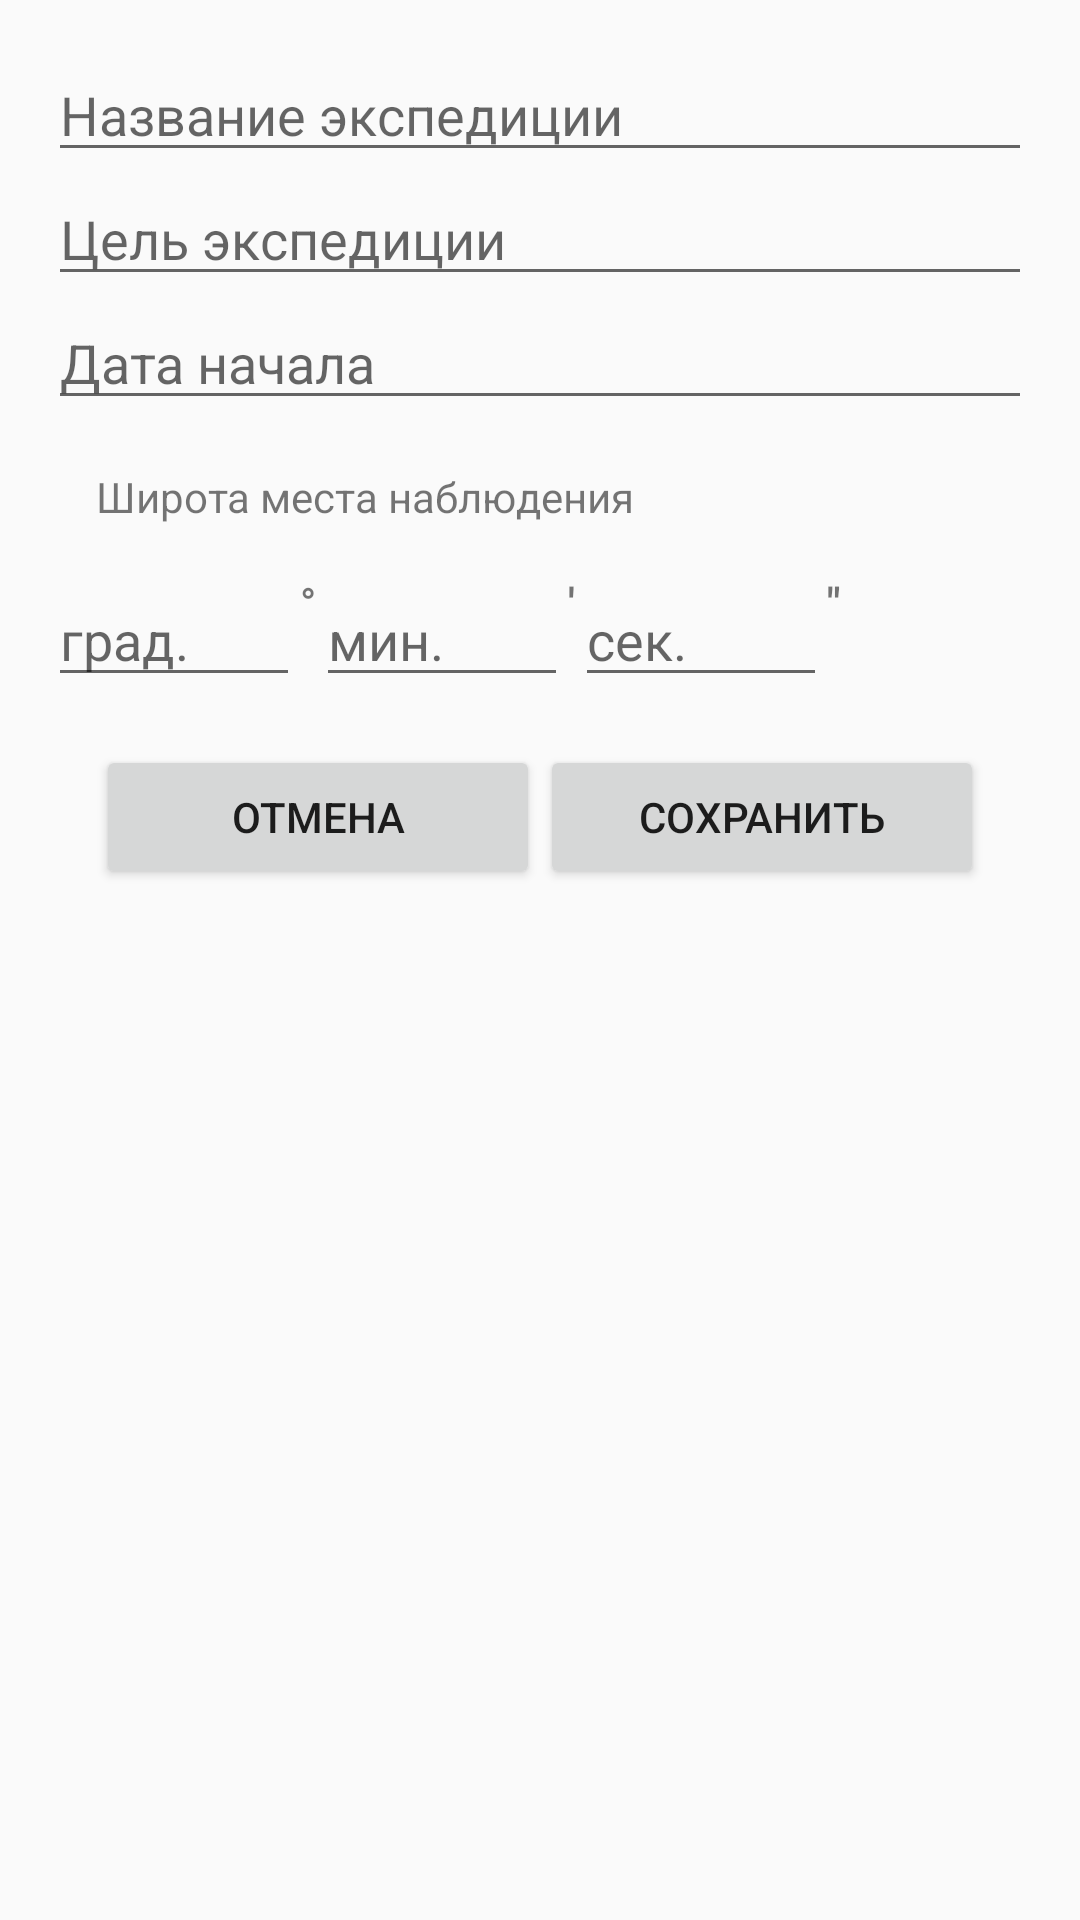

This screen was rendered from an Android layout file. Write that file and the resources it references.
<!-- AndroidManifest.xml: application theme AppTheme -->
<!-- res/layout/content_create_expedition.xml -->
<?xml version="1.0" encoding="utf-8"?>
<RelativeLayout xmlns:android="http://schemas.android.com/apk/res/android"
    xmlns:app="http://schemas.android.com/apk/res-auto"
    xmlns:tools="http://schemas.android.com/tools"
    android:layout_width="match_parent"
    android:layout_height="match_parent"
    android:paddingBottom="@dimen/activity_vertical_margin"
    android:paddingLeft="@dimen/activity_horizontal_margin"
    android:paddingRight="@dimen/activity_horizontal_margin"
    android:paddingTop="@dimen/activity_vertical_margin"
    app:layout_behavior="@string/appbar_scrolling_view_behavior"
    tools:context=".ui.ui_general.CreateExpeditionActivity"
    tools:showIn="@layout/activity_create_expedition">

    <LinearLayout
        android:orientation="vertical"
        android:layout_width="match_parent"
        android:layout_height="match_parent"
        android:layout_alignParentTop="true"
        android:layout_centerHorizontal="true">

        <EditText
            android:layout_width="match_parent"
            android:layout_height="wrap_content"
            android:hint="@string/expedition_name"
            android:id="@+id/expeditionName_editText" />

        <EditText
            android:layout_width="match_parent"
            android:layout_height="wrap_content"
            android:hint="@string/expedition_mission"
            android:inputType="textMultiLine"
            android:layout_gravity="center_horizontal"
            android:id="@+id/expeditionMission_editText" />

        <EditText
            android:id="@+id/fromDate_editText"
            android:layout_width="match_parent"
            android:layout_height="wrap_content"
            android:hint="@string/expedition_startdata" />


        <TextView
            android:layout_width="match_parent"
            android:layout_height="wrap_content"
            android:layout_margin="@dimen/text_margin"
            android:text="@string/latitude_text" />

        <LinearLayout
            android:layout_width="match_parent"
            android:layout_height="wrap_content"
            android:orientation="horizontal">

            <EditText
                android:id="@+id/latitude_digree_editText"
                android:layout_width="wrap_content"
                android:layout_height="wrap_content"
                android:ems="4"
                android:hint="@string/degree_text"
                android:inputType="number"
                android:maxLength="2"
                android:singleLine="true" />

            <TextView
                android:layout_width="wrap_content"
                android:layout_height="match_parent"
                android:text="@string/degree_sign"
                android:textStyle="bold" />

            <EditText
                android:id="@+id/latitude_min_editText"
                android:layout_width="wrap_content"
                android:layout_height="wrap_content"
                android:ems="4"
                android:hint="@string/min_text"
                android:inputType="number"
                android:maxLength="2"
                android:singleLine="true" />

            <TextView
                android:layout_width="wrap_content"
                android:layout_height="match_parent"
                android:text="@string/min_sign"
                android:textStyle="bold" />

            <EditText
                android:id="@+id/latitude_sec_editText"
                android:layout_width="wrap_content"
                android:layout_height="wrap_content"
                android:ems="4"
                android:hint="@string/sec_text"
                android:inputType="number"
                android:maxLength="2"
                android:singleLine="true" />

            <TextView
                android:layout_width="wrap_content"
                android:layout_height="match_parent"
                android:text="@string/sec_sign"
                android:textStyle="bold" />
        </LinearLayout>

        <LinearLayout
            android:layout_width="match_parent"
            android:layout_height="wrap_content"
            android:paddingBottom="@dimen/activity_vertical_margin"
            android:paddingLeft="@dimen/activity_horizontal_margin"
            android:paddingRight="@dimen/activity_horizontal_margin"
            android:paddingTop="@dimen/activity_vertical_margin"
            android:weightSum="1" >

            <Button
                android:layout_width="0dp"
                android:layout_height="wrap_content"
                android:layout_weight=".5"
                android:text="@string/cancel"
                android:id="@+id/cancel_button" />

            <Button
                android:layout_width="0dp"
                android:layout_height="wrap_content"
                android:layout_weight=".5"
                android:text="@string/save"
                android:id="@+id/save_button"
                android:layout_gravity="right" />
        </LinearLayout>
    </LinearLayout>
</RelativeLayout>
<!-- res/layout/activity_create_expedition.xml (included above) -->
<?xml version="1.0" encoding="utf-8"?>
<android.support.design.widget.CoordinatorLayout xmlns:android="http://schemas.android.com/apk/res/android"
    xmlns:app="http://schemas.android.com/apk/res-auto"
    xmlns:tools="http://schemas.android.com/tools"
    android:layout_width="match_parent"
    android:layout_height="match_parent"
    android:fitsSystemWindows="true"
    tools:context=".ui.ui_general.CreateExpeditionActivity">

    <android.support.design.widget.AppBarLayout
    android:layout_width="match_parent"
    android:layout_height="wrap_content"
    android:theme="@style/AppTheme.AppBarOverlay">

    <android.support.v7.widget.Toolbar
        android:id="@+id/toolbar"
        android:layout_width="match_parent"
        android:layout_height="?attr/actionBarSize"
        android:background="?attr/colorPrimary"
        app:popupTheme="@style/AppTheme.PopupOverlay" />

</android.support.design.widget.AppBarLayout>

    <include layout="@layout/content_create_expedition" />

</android.support.design.widget.CoordinatorLayout>
<!-- resources referenced by this layout -->
<resources>
  <dimen name="activity_horizontal_margin">16dp</dimen>
  <dimen name="activity_vertical_margin">16dp</dimen>
  <dimen name="text_margin">16dp</dimen>
  <string name="cancel">Отмена</string>
  <string name="degree_sign">
          "°"
      </string>
  <string name="degree_text">
          "град."
      </string>
  <string name="expedition_mission">Цель экспедиции</string>
  <string name="expedition_name">Название экспедиции</string>
  <string name="expedition_startdata">Дата начала</string>
  <string name="latitude_text">
          "Широта места наблюдения"
      </string>
  <string name="min_sign">
          "\'"
      </string>
  <string name="min_text">
          "мин."
      </string>
  <string name="save">Сохранить</string>
  <string name="sec_sign">
          "\""
      </string>
  <string name="sec_text">
          "сек."
      </string>
  <style name="AppTheme.AppBarOverlay" parent="ThemeOverlay.AppCompat.Dark.ActionBar" />
  <style name="AppTheme.PopupOverlay" parent="ThemeOverlay.AppCompat.Light" />
  <style name="AppTheme" parent="Theme.AppCompat.Light.DarkActionBar">
          
          <item name="colorPrimary">@color/colorPrimary</item>
          <item name="colorPrimaryDark">@color/colorPrimaryDark</item>
          <item name="colorAccent">@color/colorAccent</item>
      </style>
  <color name="colorPrimary">#3F51B5</color>
  <color name="colorPrimaryDark">#303F9F</color>
  <color name="colorAccent">#FF4081</color>
</resources>
